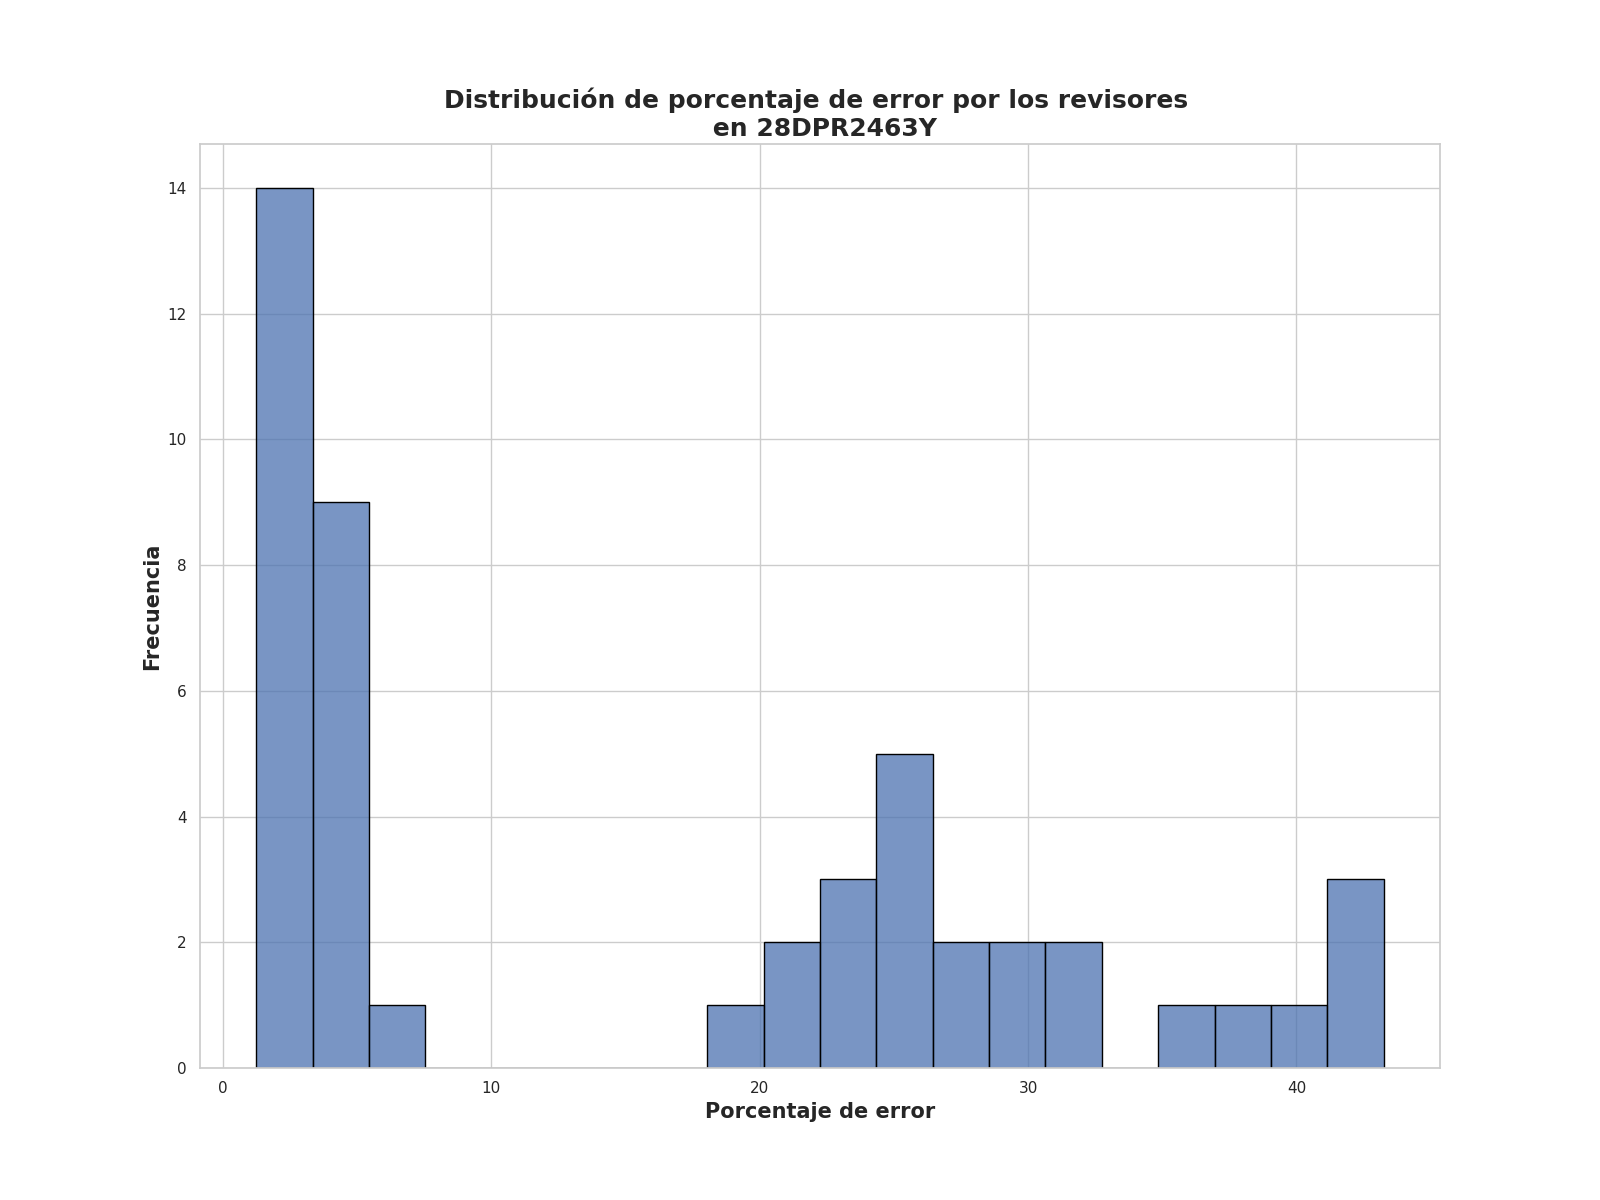

The data file committed next to this chart (first rows):
Porcentaje de error de revisores, Frecuencia
1.25, 7
3.75, 6
2.5, 5
4.5, 3
31.0, 2
29.0, 2
3.25, 2
25.5, 1
24.5, 1
21.5, 1
25.25, 1
35.0, 1
40.25, 1
24.75, 1
6.5, 1
21.25, 1
25.0, 1
19.75, 1
24.0, 1
22.25, 1
41.75, 1
26.5, 1
43.25, 1
23.5, 1
27.25, 1
37.5, 1
42.0, 1
